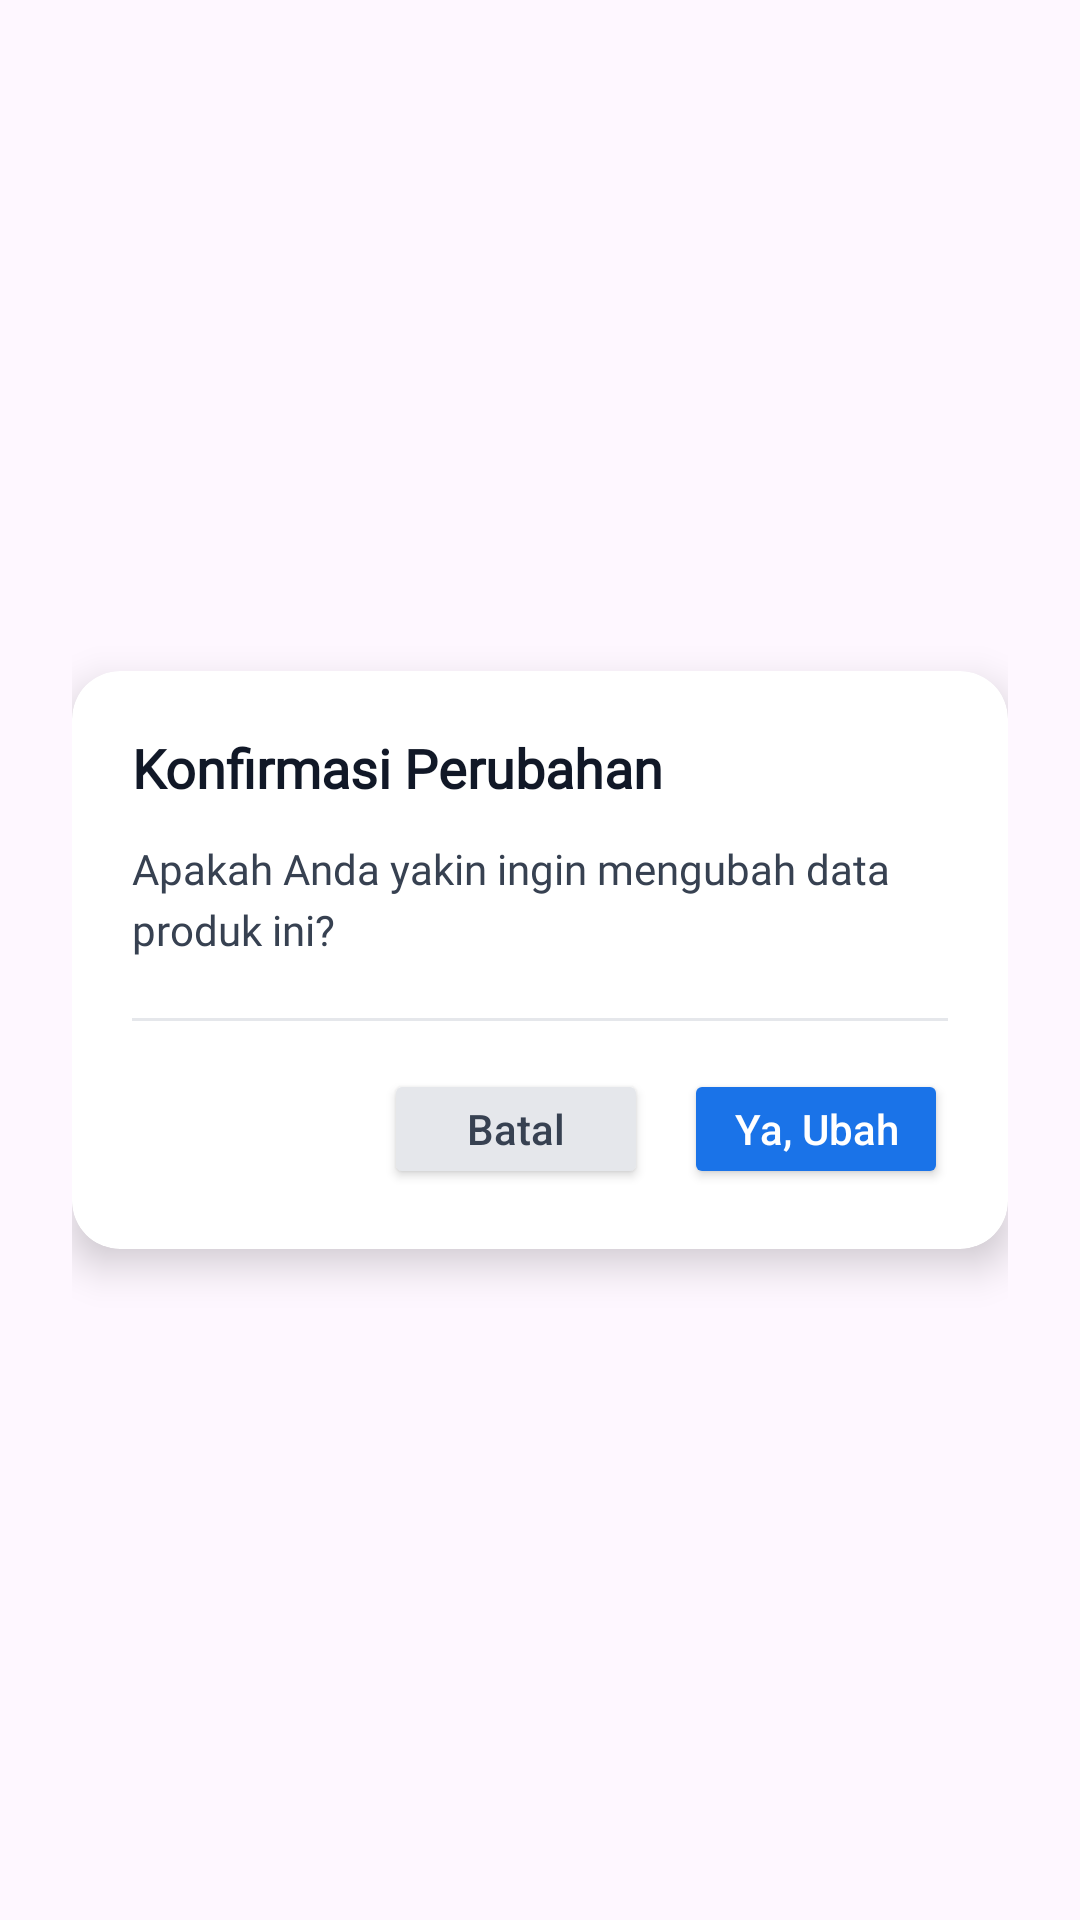

This screen was rendered from an Android layout file. Write that file and the resources it references.
<!-- AndroidManifest.xml: application theme Theme.Doas -->
<!-- res/layout/dialog.xml -->
<?xml version="1.0" encoding="utf-8"?>

<androidx.constraintlayout.widget.ConstraintLayout
    xmlns:android="http://schemas.android.com/apk/res/android"
    xmlns:app="http://schemas.android.com/apk/res-auto"
    android:layout_width="match_parent"
    android:layout_height="wrap_content"
    android:padding="24dp">

    <androidx.cardview.widget.CardView
        android:layout_width="0dp"
        android:layout_height="wrap_content"
        app:cardCornerRadius="16dp"
        app:cardElevation="8dp"
        app:layout_constraintTop_toTopOf="parent"
        app:layout_constraintBottom_toBottomOf="parent"
        app:layout_constraintStart_toStartOf="parent"
        app:layout_constraintEnd_toEndOf="parent">

        <LinearLayout
            android:layout_width="match_parent"
            android:layout_height="wrap_content"
            android:orientation="vertical"
            android:padding="20dp">

            
            <TextView
                android:id="@+id/tvTitle"
                android:layout_width="wrap_content"
                android:layout_height="wrap_content"
                android:text="Konfirmasi Perubahan"
                android:textSize="18sp"
                android:textStyle="bold"
                android:textColor="#111827"
                android:fontFamily="@font/roboto"/>

            
            <TextView
                android:id="@+id/tvMessage"
                android:layout_width="match_parent"
                android:layout_height="wrap_content"
                android:layout_marginTop="12dp"
                android:text="Apakah Anda yakin ingin mengubah data produk ini?"
                android:textSize="14sp"
                android:textColor="#374151"
                android:lineSpacingExtra="4dp"
                android:fontFamily="@font/roboto"/>

            
            <View
                android:layout_width="match_parent"
                android:layout_height="1dp"
                android:layout_marginTop="20dp"
                android:background="#E5E7EB"/>

            
            <LinearLayout
                android:layout_width="match_parent"
                android:layout_height="wrap_content"
                android:layout_marginTop="16dp"
                android:orientation="horizontal"
                android:gravity="end">

                <Button
                    android:id="@+id/btTidak"
                    android:layout_width="wrap_content"
                    android:layout_height="40dp"
                    android:text="Batal"
                    android:textAllCaps="false"
                    android:textColor="#374151"
                    android:backgroundTint="#E5E7EB"/>

                <Button
                    android:id="@+id/btYa"
                    android:layout_width="wrap_content"
                    android:layout_height="40dp"
                    android:layout_marginStart="12dp"
                    android:text="Ya, Ubah"
                    android:textAllCaps="false"
                    android:textColor="#FFFFFF"
                    android:backgroundTint="@color/primary_color"/>
            </LinearLayout>

        </LinearLayout>

    </androidx.cardview.widget.CardView>

</androidx.constraintlayout.widget.ConstraintLayout>
<!-- resources referenced by this layout -->
<resources>
  <color name="primary_color">#1A73E8</color>
  <style name="Theme.Doas" parent="Base.Theme.Doas" />
  <style name="Base.Theme.Doas" parent="Theme.Material3.DayNight.NoActionBar">
          
          <item name="colorPrimary">#2563EB</item>
          <item name="colorSecondary">#E8F0FE</item>
      </style>
</resources>
